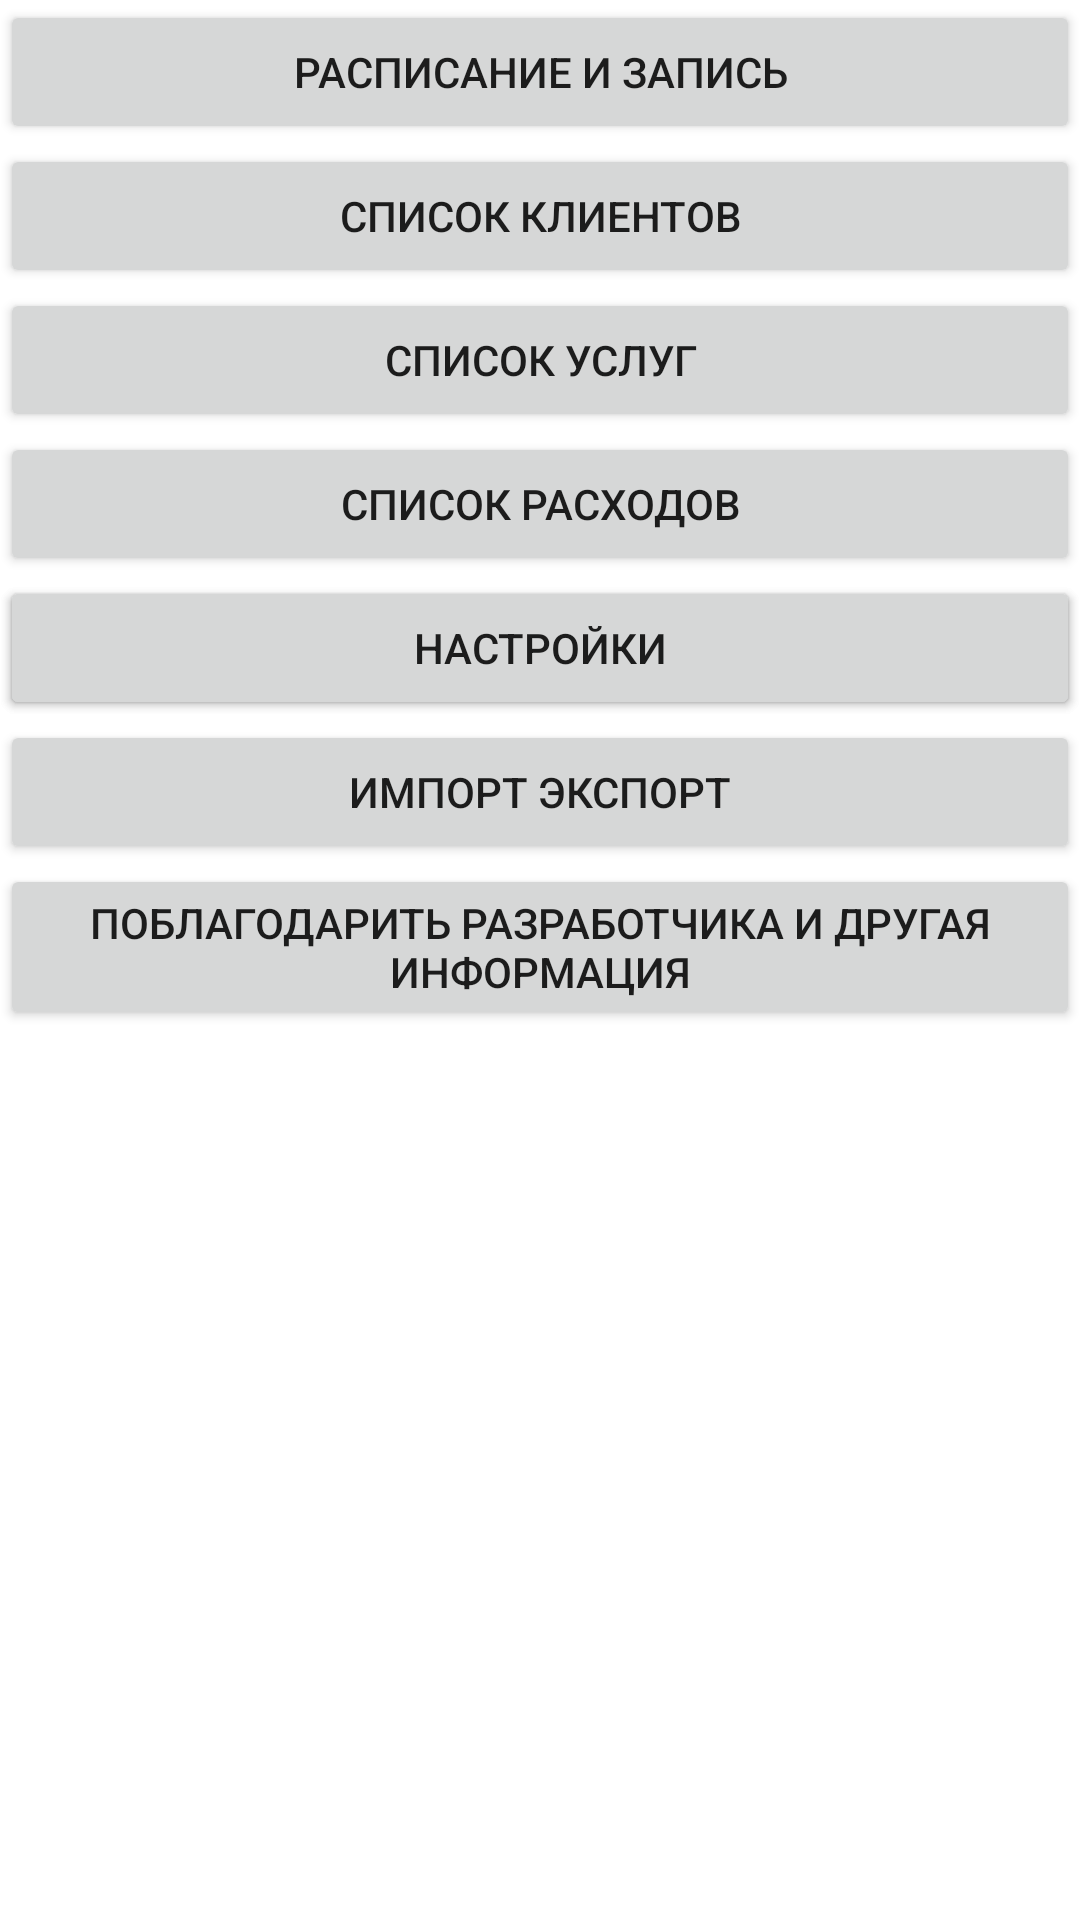

Android layout source for this screen:
<!-- AndroidManifest.xml: application theme Theme.ClientBase -->
<!-- res/layout/activity_main.xml -->
<?xml version="1.0" encoding="utf-8"?>
<androidx.constraintlayout.widget.ConstraintLayout xmlns:android="http://schemas.android.com/apk/res/android"
    xmlns:app="http://schemas.android.com/apk/res-auto"
    xmlns:tools="http://schemas.android.com/tools"
    android:layout_width="match_parent"
    android:layout_height="match_parent"
    tools:context=".MainActivity">

    <Button
        android:layout_width="match_parent"
        android:layout_height="wrap_content"
    android:id="@+id/buttonRecordSession"
    android:text="Расписание и запись"
android:onClick="onClickButtonRecord"
        />
    <Button
        android:layout_width="match_parent"
        android:layout_height="wrap_content"
        android:id="@+id/buttonListClient"
        android:onClick="buttonList"
        android:text="Список клиентов"
        app:layout_constraintTop_toBottomOf="@+id/buttonRecordSession"
        />

    <Button
        android:layout_width="match_parent"
        android:layout_height="wrap_content"
        android:id="@+id/buttonListProcedur"
        android:onClick="buttonListP"
        android:text="Список услуг"
        app:layout_constraintTop_toBottomOf="@+id/buttonListClient"
        />

    <Button
        android:layout_width="match_parent"
        android:layout_height="wrap_content"
        android:id="@+id/buttonListExpenses"
        android:onClick="onClickButtonListExpenses"
        android:text="Список расходов"
        app:layout_constraintTop_toBottomOf="@+id/buttonListProcedur"
        />

    <Button
        android:layout_width="match_parent"
        android:layout_height="wrap_content"
android:id="@+id/buttonStatistick"
    android:onClick="onClickButtonStastick"
    android:text="Статистика"
        app:layout_constraintTop_toBottomOf="@+id/buttonListExpenses"
        />

    <Button
    android:layout_width="match_parent"
    android:layout_height="wrap_content"
    android:id="@+id/buttonSetting"
    android:onClick="onClickButtonSetting"
    android:text="Настройки"
    app:layout_constraintTop_toBottomOf="@+id/buttonListExpenses"
    />

    <Button
        android:layout_width="match_parent"
        android:layout_height="wrap_content"
        android:id="@+id/buttonImportExport"
        android:text="Импорт экспорт"
        android:onClick="onClickButtonImportExport"
        app:layout_constraintTop_toBottomOf="@id/buttonSetting"
        />

    <Button
        android:layout_width="match_parent"
        android:layout_height="wrap_content"
        android:id="@+id/buttonInfo"
        android:text="Поблагодарить разработчика и другая информация"
        android:onClick="onClickButtonInfo"
app:layout_constraintTop_toBottomOf="@+id/buttonImportExport"
        />

</androidx.constraintlayout.widget.ConstraintLayout>
<!-- resources referenced by this layout -->
<resources>
  <style name="Theme.ClientBase" parent="Theme.MaterialComponents.DayNight.DarkActionBar">
          
          <item name="colorPrimary">@color/purple_500</item>
          <item name="colorPrimaryVariant">@color/purple_700</item>
          <item name="colorOnPrimary">@color/white</item>
          
          <item name="colorSecondary">@color/teal_200</item>
          <item name="colorSecondaryVariant">@color/teal_700</item>
          <item name="colorOnSecondary">@color/black</item>
          
          <item name="android:statusBarColor" tools:targetApi="l">?attr/colorPrimaryVariant</item>
          
      </style>
  <!-- not gathered from this repository: default colours our renderer supplied (Android Studio template values) -->
  <color name="purple_500">#FF6200EE</color>
  <color name="purple_700">#FF3700B3</color>
  <color name="teal_200">#FF03DAC5</color>
  <color name="teal_700">#FF018786</color>
  <color name="black">#FF000000</color>
  <color name="white">#FFFFFFFF</color>
</resources>
